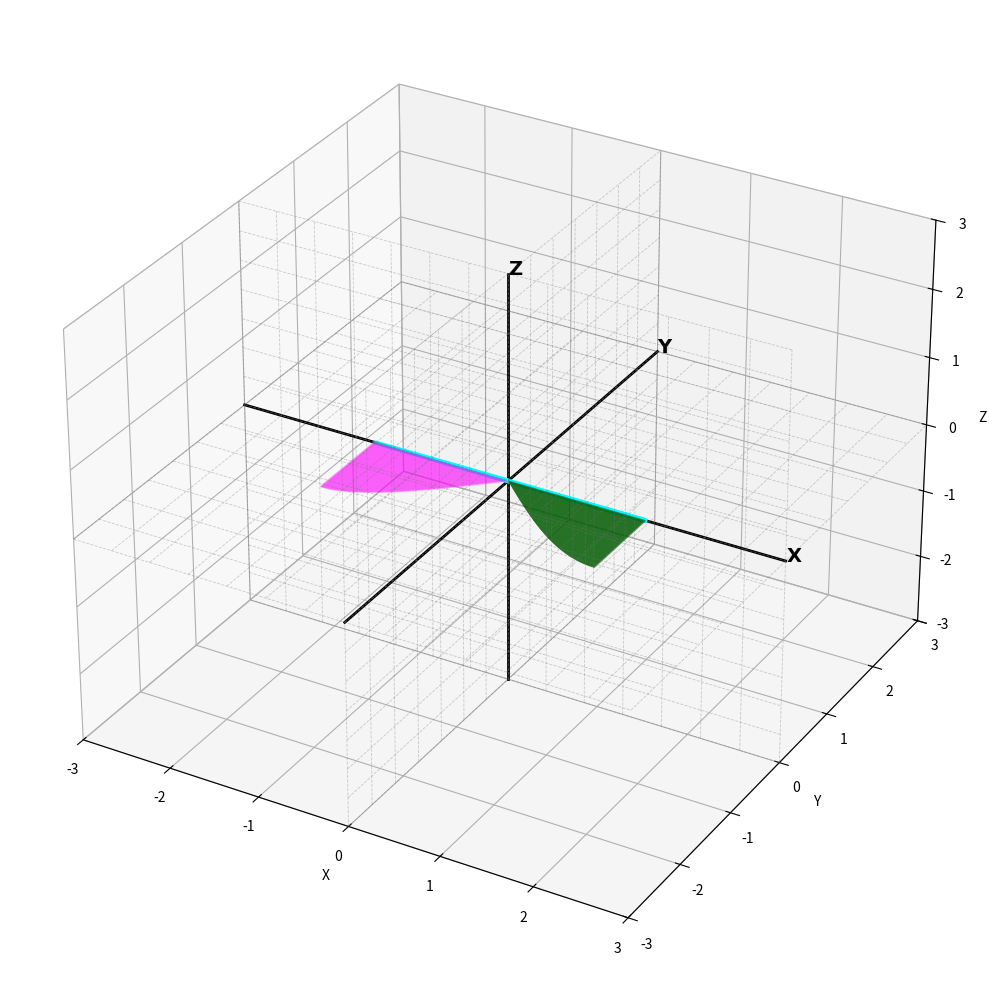

Here is the Python script that generated this plot:
"""
multi_wing_individual_params.py

Each wing has its own full motion parameter set and display settings.
"""

import numpy as np
import matplotlib.pyplot as plt
from mpl_toolkits.mplot3d.art3d import Line3DCollection
from matplotlib.animation import FuncAnimation

# -------------------------
# Motion builder (same signature for each wing)
# -------------------------
def build_params(
    f=1.0,
    psiM=60 * np.pi / 180.0,
    psiC=1.09,
    Dopsi=-90 * np.pi / 180.0,
    psi0=90 * np.pi / 180.0,
    thetaM=0.0,
    Dotheta=0.0,
    thetaN=1.0,
    theta0=0.0,
    phiM=30 * np.pi / 180.0,
    phi0=45 * np.pi / 180.0,
    phiK=0.14,
    Dophi=0.0
):
    params = dict(
        f=float(f), psiM=float(psiM), psiC=float(psiC),
        Dopsi=float(Dopsi), psi0=float(psi0),
        thetaM=float(thetaM), Dotheta=float(Dotheta),
        thetaN=float(thetaN), theta0=float(theta0),
        phiM=float(phiM), phi0=float(phi0), phiK=float(phiK),
        Dophi=float(Dophi)
    )
    params['TWO_PI_F'] = 2.0 * np.pi * params['f']
    params['INV_TANH_PSI_C'] = 1.0 / np.tanh(params['psiC']) if params['psiC'] != 0 else 1.0
    params['INV_ASIN_PHI_K'] = 1.0 if abs(params['phiK']) < 1e-12 else 1.0 / np.arcsin(params['phiK'])
    return params

def xyz_with_params(t, params):
    phase = params['TWO_PI_F'] * t
    psi = params['psi0'] + params['psiM'] * params['INV_TANH_PSI_C'] * np.tanh(params['psiC'] * np.sin(phase + params['Dopsi']))
    theta = params['theta0'] + params['thetaM'] * np.cos(params['Dotheta'] + phase * params['thetaN'])
    sin_arg = np.clip(params['phiK'] * np.sin(phase + params['Dophi']), -1.0, 1.0)
    phi = params['phi0'] + params['phiM'] * np.arcsin(sin_arg) * params['INV_ASIN_PHI_K']
    return np.array([psi, theta, phi])

def tBW(angles):
    xa, ya, za = angles
    cxa = np.cos(xa); sxa = np.sin(xa)
    cya = np.cos(ya); sya = np.sin(ya)
    cza = np.cos(za); sza = np.sin(za)
    return np.array([
        [cya * cza,         cza * sxa * sya - cxa * sza,   cxa * cza * sya + sxa * sza],
        [cya * sza,         cxa * cza + sxa * sya * sza,   -(cza * sxa) + cxa * sya * sza],
        [-sya,              cya * sxa,                     cxa * cya]
    ])

# -------------------------
# Wing class (geometry + collection + leading points)
# -------------------------
class Wing:
    def __init__(self, motion_params, side='right', k=120, cmax=1.0, Rmax=1.5,
                 color='red', transparency=0.0, visible=True, leading_dot_color='blue', leading_dot_size=6):
        """
        motion_params: dict of motion parameters (f, psiM, ..., Dophi) — will be passed to build_params if raw input provided
        transparency: 0.0 => opaque, 1.0 => fully transparent (alpha = 1 - transparency)
        """
        # accept either a dict of raw keyword args or an already-built params dict
        if not isinstance(motion_params, dict):
            raise TypeError("motion_params must be a dict")
        # if TWO_PI_F not present assume caller passed raw kwargs and build a params dict
        if 'TWO_PI_F' not in motion_params:
            # treat motion_params as raw kwargs -> pass through build_params (note: missing keys defaulted)
            self.params = build_params(**motion_params)
        else:
            # already built params dict
            self.params = motion_params

        self.k = int(k)
        self.cmax = float(cmax)
        self.Rmax = float(Rmax)
        self.side = side
        self.color = color
        self.transparency = float(min(max(transparency, 0.0), 1.0))
        self.visible = bool(visible)
        self.leading_dot_color = leading_dot_color
        self.leading_dot_size = leading_dot_size

        # geometry (world frame)
        r = np.linspace(0.0, self.Rmax, self.k)
        y_profile = -self.cmax * np.sqrt(1.0 - (1.0 - r**2 / self.Rmax**2)**2)
        z_profile = np.zeros_like(r)
        x = r if side == 'right' else -r

        self.leading = np.column_stack([x, np.zeros_like(r), z_profile])
        self.trailing = np.column_stack([x, y_profile, z_profile])
        segments0 = np.stack([self.leading, self.trailing], axis=1)

        self.collection = Line3DCollection(segments0, linewidths=1.5)
        self.collection.set_color(self.color)
        self.collection.set_alpha(1.0 - self.transparency)
        self.collection.set_visible(self.visible)

        # leading scatter placeholder (created by manager)
        self.leading_scatter = None

    # convenience
    def set_transparency(self, transparency):
        self.transparency = float(min(max(transparency, 0.0), 1.0))
        self.collection.set_alpha(1.0 - self.transparency)

    def set_color(self, color):
        self.color = color
        self.collection.set_color(color)

    def set_visible(self, visible):
        self.visible = bool(visible)
        self.collection.set_visible(self.visible)
        if self.leading_scatter is not None:
            self.leading_scatter.set_visible(self.visible)

    def rotated_segments_and_lead(self, Rmat):
        pts_lead = (Rmat @ self.leading.T).T
        pts_trail = (Rmat @ self.trailing.T).T
        return np.stack([pts_lead, pts_trail], axis=1), pts_lead

# -------------------------
# 3D grid helper
# -------------------------
def make_3d_grid(axis_scale, n_lines=11):
    grid_lines = []
    xs = np.linspace(-axis_scale, axis_scale, n_lines)
    ys = np.linspace(-axis_scale, axis_scale, n_lines)
    zs = np.linspace(-axis_scale, axis_scale, n_lines)

    # XY plane (z=0)
    for x in xs:
        grid_lines.append([(x, -axis_scale, 0.0), (x, axis_scale, 0.0)])
    for y in ys:
        grid_lines.append([(-axis_scale, y, 0.0), (axis_scale, y, 0.0)])

    # XZ plane (y=0)
    for x in xs:
        grid_lines.append([(x, 0.0, -axis_scale), (x, 0.0, axis_scale)])
    for z in zs:
        grid_lines.append([(-axis_scale, 0.0, z), (axis_scale, 0.0, z)])

    # YZ plane (x=0)
    for y in ys:
        grid_lines.append([(0.0, y, -axis_scale), (0.0, y, axis_scale)])
    for z in zs:
        grid_lines.append([(0.0, -axis_scale, z), (0.0, axis_scale, z)])

    return Line3DCollection(grid_lines, linewidths=0.6, linestyles='--', alpha=0.35)

# -------------------------
# Overlay manager supports independent motion params per wing
# -------------------------

class OverlayAnimator:
    def __init__(
        self,
        wings,
        ax,
        animated_wing_index=None,
        num_frames=240,
        hide_non_animated=False,
        leading_dot_color=None,
        leading_dot_size=None,
        global_axis_scale=None,
        n_grid_lines=11
    ):
        """
        OverlayAnimator manages multiple Wing objects.

        Parameters:
          - wings: list of Wing instances (each must have .params, .collection, .leading)
          - ax: matplotlib 3D axes
          - animated_wing_index: int or None (None => animate all)
          - num_frames: total frames
          - hide_non_animated: if True and animating a single wing, hide others
          - leading_dot_color: global color for leading-edge dots (overridden by per-wing leading_dot_color if present)
          - leading_dot_size: global size for leading-edge dots (overridden by per-wing leading_dot_size if present)
          - global_axis_scale: optional axis scale (otherwise computed from wings)
          - n_grid_lines: number of grid lines per plane
        """
        # basic checks
        if not all(hasattr(w, 'params') for w in wings):
            raise TypeError("wings must be Wing instances with .params")

        self.wings = wings
        self.ax = ax
        self.animated_wing_index = animated_wing_index
        self.num_frames = int(num_frames)
        self.hide_non_animated = bool(hide_non_animated)

        # leading-dot defaults (allow either calling keyword)
        # prefer explicit leading_dot_color/size, otherwise look for attributes on animator
        self.leading_dot_default_color = leading_dot_color if leading_dot_color is not None else 'blue'
        self.leading_dot_default_size = leading_dot_size if leading_dot_size is not None else 6

        # grid / axis config
        self.axis_scale = global_axis_scale
        self.n_grid_lines = int(n_grid_lines)

        # choose reference frequency from all wings (use max f)
        freqs = [w.params.get('f', 1.0) for w in wings] if wings else [1.0]
        self.f_ref = max(freqs) if freqs else 1.0
        self.dt = 1.0 / ((self.num_frames - 1) * self.f_ref) if self.num_frames > 1 else 0.01

        # placeholder for grid collection created in init_plot
        self.grid_collection = None

    def init_plot(self, axis_scale=None, n_grid_lines=None):
        """Create grid, add all wing collections and per-wing leading scatters."""
        axis_scale = axis_scale or self.axis_scale or (2.0 * max(w.Rmax for w in self.wings))
        n_grid_lines = n_grid_lines or self.n_grid_lines

        # draw grid
        self.grid_collection = make_3d_grid(axis_scale, n_lines=n_grid_lines)
        self.grid_collection.set_color((0.45, 0.45, 0.45))
        self.ax.add_collection3d(self.grid_collection)

        # add wing line collections and create leading scatters
        for w in self.wings:
            self.ax.add_collection3d(w.collection)

            # per-wing leading dot style takes precedence if the Wing has attributes,
            # otherwise fall back to animator defaults passed in constructor
            lead_color = getattr(w, 'leading_dot_color', None) or self.leading_dot_default_color
            lead_size = getattr(w, 'leading_dot_size', None) or self.leading_dot_default_size

            lead = w.leading  # world-frame points
            sc = self.ax.scatter(lead[:, 0], lead[:, 1], lead[:, 2],
                                 s=lead_size, c=lead_color, depthshade=True)
            sc.set_visible(w.visible)
            w.leading_scatter = sc

        # apply the initial visibility / transparency rules
        self.apply_visibility_alpha_rules()

    def apply_visibility_alpha_rules(self):
        """Set visibility and alpha (1 - transparency) for all wings according to current state."""
        for idx, w in enumerate(self.wings):
            if self.animated_wing_index is None:
                # animate all -> respect per-wing flags
                w.collection.set_visible(bool(w.visible))
                w.collection.set_alpha(1.0 - w.transparency)
                if w.leading_scatter is not None:
                    w.leading_scatter.set_visible(bool(w.visible))
            else:
                # single-wing animation: animated wing respects its flags, others hidden or shown per hide_non_animated
                if idx == self.animated_wing_index:
                    w.collection.set_visible(bool(w.visible))
                    w.collection.set_alpha(1.0 - w.transparency)
                    if w.leading_scatter is not None:
                        w.leading_scatter.set_visible(bool(w.visible))
                else:
                    if self.hide_non_animated:
                        w.collection.set_visible(False)
                        if w.leading_scatter is not None:
                            w.leading_scatter.set_visible(False)
                    else:
                        w.collection.set_visible(bool(w.visible))
                        w.collection.set_alpha(1.0 - w.transparency)
                        if w.leading_scatter is not None:
                            w.leading_scatter.set_visible(bool(w.visible))

    # runtime controls (unchanged API)
    def set_animated_wing_index(self, index):
        if index is not None and not (0 <= index < len(self.wings)):
            raise IndexError("index out of range")
        self.animated_wing_index = index
        self.apply_visibility_alpha_rules()

    def set_hide_non_animated(self, flag):
        self.hide_non_animated = bool(flag)
        self.apply_visibility_alpha_rules()

    def set_wing_visibility(self, index, visible):
        self.wings[index].set_visible(visible)
        self.apply_visibility_alpha_rules()

    def set_wing_transparency(self, index, transparency):
        self.wings[index].set_transparency(transparency)
        self.apply_visibility_alpha_rules()

    def set_wing_color(self, index, color):
        self.wings[index].set_color(color)

    def animate(self, frame):
        t = frame * self.dt

        if self.animated_wing_index is None:
            indices = range(len(self.wings))
        else:
            indices = [self.animated_wing_index]

        for idx in indices:
            w = self.wings[idx]
            if not w.collection.get_visible():
                if w.leading_scatter is not None:
                    w.leading_scatter.set_visible(False)
                continue
            angles = xyz_with_params(t, w.params)
            R = tBW(angles)
            segments, pts_lead = w.rotated_segments_and_lead(R)
            w.collection.set_segments(segments)
            if w.leading_scatter is not None:
                xs, ys, zs = pts_lead[:, 0], pts_lead[:, 1], pts_lead[:, 2]
                w.leading_scatter._offsets3d = (xs, ys, zs)
                w.leading_scatter.set_visible(True)

        # update title
        if self.animated_wing_index is None:
            title = f't = {t:.3f} (frame {frame}/{self.num_frames - 1}) — animating ALL wings'
        else:
            a = self.wings[self.animated_wing_index]
            ang = xyz_with_params(t, a.params) if a.collection.get_visible() else np.array([np.nan, np.nan, np.nan])
            title = f't = {t:.3f} (frame {frame}/{self.num_frames - 1}) — wing {self.animated_wing_index} ψ={np.degrees(ang[0]):.1f}°'
        self.ax.set_title(title, fontsize=10)

        # return visible artists so animation redraws correctly
        artists = [w.collection for w in self.wings if w.collection.get_visible()]
        artists += [w.leading_scatter for w in self.wings if (w.leading_scatter is not None and w.leading_scatter.get_visible())]
        artists += [self.grid_collection, self.ax.title]
        return artists


# -------------------------
# Example: define each wing with its own full motion params
# -------------------------
if __name__ == '__main__':
    # Example wings_spec: each entry contains 'motion' dict with full parameter list,
    # plus display options color/transparency/visible/side/leading-dot style.

        # f=1.0,
        # psiM=60 * np.pi / 180.0,psiC=1.09,Dopsi=-90 * np.pi / 180.0,psi0=90 * np.pi / 180.0,
        # thetaM=0.0,thetaN=1.0,Dotheta=0.0,theta0=0.0,
        # phiM=30 * np.pi / 180.0,phiK=0.14,Dophi=0 * np.pi / 180.0, phi0=45 * np.pi / 180.0   

    wings_spec = [
        # 1st quadrant motion for fourth wing     
        {
            'motion': dict(
                f=1.0,
                psiM=60 * np.pi / 180.0, psiC=1.09, Dopsi=-90 * np.pi / 180.0, psi0=90 * np.pi / 180.0,
                thetaM=0.0, Dotheta=0.0, thetaN=1.0, theta0=0.0,
                phiM=30 * np.pi / 180.0, phiK=0.14, Dophi=0.0* np.pi / 180.0, phi0=45 * np.pi / 180.0
            ),
            'side': 'right', 'color': 'black', 'transparency': 0.8, 'visible': True
        },


        # 2nd quadrant motion for fourth wing
        # {
        #     'motion': dict(
        #         f=1.0,
        #         psiM=60 * np.pi / 180.0, psiC=1.09, Dopsi=-90 * np.pi / 180.0, psi0=90 * np.pi / 180.0,
        #         thetaM=0.0, Dotheta=0.0, thetaN=1.0, theta0=0.0,
        #         phiM=30 * np.pi / 180.0, phiK=0.14, Dophi=-180 * np.pi / 180.0, phi0=135 * np.pi / 180.0
        #     ),
        #     'side': 'left', 'color': 'black', 'transparency': 0.8, 'visible': True
        # },  



        # 3rd quadrant motion for thrid wing      
        {
            'motion': dict(
                f=1.1,
                psiM=60 * np.pi / 180.0, psiC=1.09, Dopsi=-90 * np.pi / 180.0, psi0=90 * np.pi / 180.0,
                thetaM=0.0, Dotheta=0.0, thetaN=1.0, theta0=0.0,
                phiM=30 * np.pi / 180.0, phiK=0.14, Dophi=180 * np.pi / 180.0, phi0=-45 * np.pi / 180.0
            ),
            'side': 'left', 'color': 'magenta', 'transparency': 0.8, 'visible': True
        },



        # 4th  quadrant motion for second wing
        {
            'motion': dict(
                f=1.1,
                psiM=60 * np.pi / 180.0, psiC=1.09, Dopsi=-90 * np.pi / 180.0, psi0=90 * np.pi / 180.0,
                thetaM=0.0, Dotheta=0.0, thetaN=1.0, theta0=0.0,
                phiM=30 * np.pi / 180.0, phiK=0.14, Dophi=0 * np.pi / 180.0, phi0=-135 * np.pi / 180.0
            ),
            'side': 'right', 'color': 'green', 'transparency': 0.8, 'visible': True
        },

      
    ]

    # build Wing objects from wings_spec
    wings = []
    for spec in wings_spec:
        motion = spec.get('motion', {})
        # pass raw motion dict to Wing — Wing will call build_params if needed
        w = Wing(
            motion_params=motion,
            side=spec.get('side', 'right'),
            k=spec.get('k', 120),
            cmax=spec.get('cmax', 1.0),
            Rmax=spec.get('Rmax', 1.5),
            color=spec.get('color', 'gray'),
            transparency=spec.get('transparency', 0.0),
            visible=spec.get('visible', True),
            leading_dot_color=spec.get('leading_dot_color', 'cyan'),
            leading_dot_size=spec.get('leading_dot_size', 6)
        )
        wings.append(w)

    # plotting
    fig = plt.figure(figsize=(10,10))
    ax = fig.add_subplot(111, projection='3d')
    axis_scale = 2 * max(w.Rmax for w in wings)
    ax.set_xlim([-axis_scale, axis_scale]); ax.set_ylim([-axis_scale, axis_scale]); ax.set_zlim([-axis_scale, axis_scale])
    ax.set_xlabel('X'); ax.set_ylabel('Y'); ax.set_zlabel('Z')
    ax.xaxis.pane.fill = True; ax.yaxis.pane.fill = True; ax.zaxis.pane.fill = True
    ax.xaxis.pane.set_edgecolor('lightgray'); ax.yaxis.pane.set_edgecolor('lightgray'); ax.zaxis.pane.set_edgecolor('lightgray')
    ax.grid(True)
    ax.plot([-axis_scale, axis_scale], [0,0], [0,0], 'k-', linewidth=2)
    ax.plot([0,0], [-axis_scale, axis_scale], [0,0], 'k-', linewidth=2)
    ax.plot([0,0], [0,0], [-axis_scale, axis_scale], 'k-', linewidth=2)
    ax.text(axis_scale, 0, 0, r'$\mathbf{X}$', fontsize=14, zorder=10)
    ax.text(0, axis_scale, 0, r'$\mathbf{Y}$', fontsize=14, zorder=10)
    ax.text(0, 0, axis_scale, r'$\mathbf{Z}$', fontsize=14, zorder=10)

    # add collections
    for w in wings:
        ax.add_collection3d(w.collection)

    # animation config: set animated_wing_index to an int to animate only one wing, or None for all
    animated_wing_index = None
    hide_non_animated = False
    num_frames = 300

    animator = OverlayAnimator(wings, ax, animated_wing_index=animated_wing_index,
                               num_frames=num_frames, hide_non_animated=hide_non_animated,
                               leading_dot_color='cyan', leading_dot_size=7)
    animator.init_plot(axis_scale=axis_scale, n_grid_lines=15)

    anim = FuncAnimation(fig, animator.animate, frames=num_frames, interval=40, blit=False, repeat=True)
    plt.tight_layout()
    plt.show()
